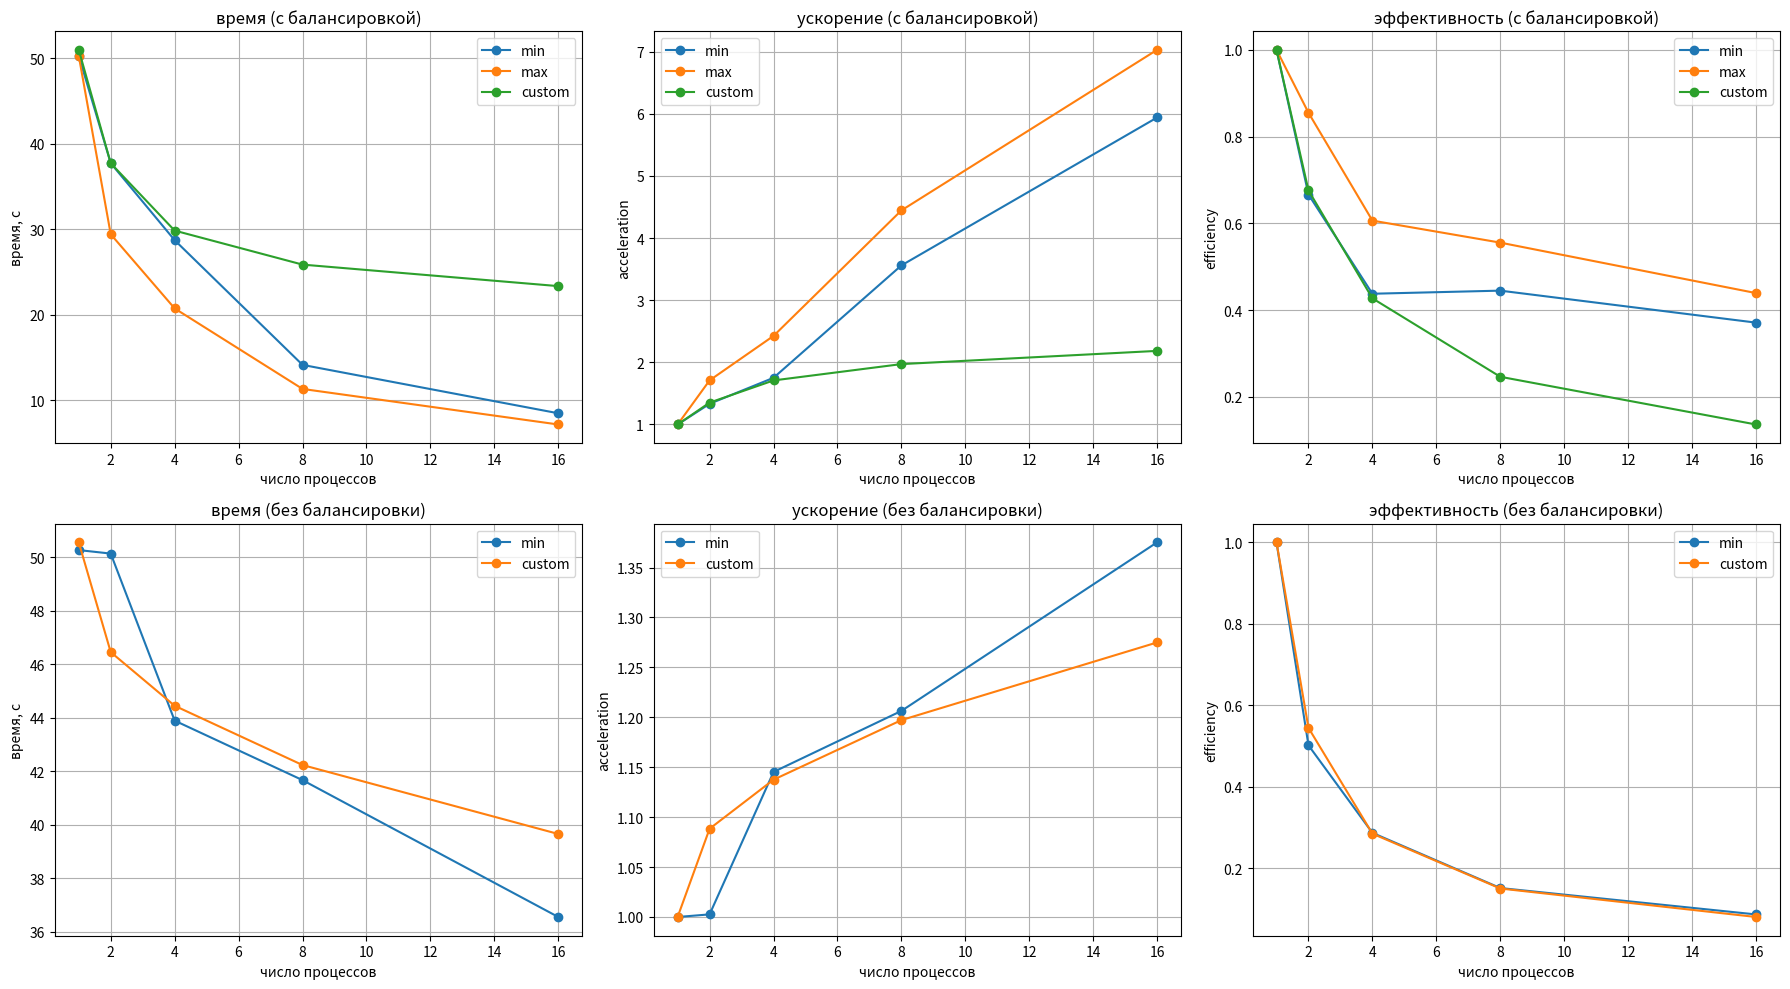

The script that saved this image:
import matplotlib.pyplot as plt

threads = [1, 2, 4, 8, 16]

# times_bal = {
#     "min": [50.267, 37.7112, 28.7021, 24.1206, 20.4622], 
#     "max": [50.2649, 61.3969, 30.7238, 28.3081, 27.1505],
#     "custom": [50.967, 37.7001, 29.8236, 25.8473, 23.3321],
# }

# times_nobal = {
#     "min": [50.2694, 50.1387, 43.8937, 41.6695, 36.5532],
#     # "max": [50.2684, 75.2653, 115.695, 195.37, 276.212],
#     "custom": [50.5604, 46.4544, 44.449, 41.2336, 39.6562 ],
# }

times_bal = {
    "min": [50.267, 37.7112, 28.7021, 14.1206, 8.4622], 
    "max": [50.2649, 29.3969 , 20.7238 , 11.3081, 7.1505],
    "custom": [50.967, 37.7001, 29.8236, 25.8473, 23.3321],
}

times_nobal = {
    "min": [50.2694, 50.1387, 43.8937, 41.6695, 36.5532],
    # "max": [50.2684, 75.2653, 115.695, 195.37, 276.212],
    "custom": [50.5604, 46.4544, 44.449, 42.2336, 39.6562 ],
}

def plot():
    fig, axes = plt.subplots(2, 3, figsize=(18, 10))  # 2 строки, 3 столбца

    ax = axes[0, 0]
    for label, times in times_bal.items():
        ax.plot(threads, times, marker='o', label=label)
    ax.set_title("время (с балансировкой)")
    ax.set_xlabel("число процессов")
    ax.set_ylabel("время, с")
    ax.grid(True)
    ax.legend()

    ax = axes[0, 1]
    for label, times in times_bal.items():
        acceleration = [times[0] / t for t in times]
        ax.plot(threads, acceleration, marker='o', label=label)
    ax.set_title("ускорение (с балансировкой)")
    ax.set_xlabel("число процессов")
    ax.set_ylabel("acceleration")
    ax.grid(True)
    ax.legend()

    ax = axes[0, 2]
    for label, times in times_bal.items():
        acceleration = [times[0] / t for t in times]
        efficiency = [s / p for s, p in zip(acceleration, threads)]
        ax.plot(threads, efficiency, marker='o', label=label)
    ax.set_title("эффективность (с балансировкой)")
    ax.set_xlabel("число процессов")
    ax.set_ylabel("efficiency")
    ax.grid(True)
    ax.legend()

    ax = axes[1, 0]
    for label, times in times_nobal.items():
        ax.plot(threads, times, marker='o', label=label)
    ax.set_title("время (без балансировки)")
    ax.set_xlabel("число процессов")
    ax.set_ylabel("время, с")
    ax.grid(True)
    ax.legend()

    ax = axes[1, 1]
    for label, times in times_nobal.items():
        acceleration = [times[0] / t for t in times]
        ax.plot(threads, acceleration, marker='o', label=label)
    ax.set_title("ускорение (без балансировки)")
    ax.set_xlabel("число процессов")
    ax.set_ylabel("acceleration")
    ax.grid(True)
    ax.legend()

    ax = axes[1, 2]
    for label, times in times_nobal.items():
        acceleration = [times[0] / t for t in times]
        efficiency = [s / p for s, p in zip(acceleration, threads)]
        ax.plot(threads, efficiency, marker='o', label=label)
    ax.set_title("эффективность (без балансировки)")
    ax.set_xlabel("число процессов")
    ax.set_ylabel("efficiency")
    ax.grid(True)
    ax.legend()

    plt.tight_layout()
    plt.savefig("combined_performance.png")
    plt.show()

if __name__ == "__main__":
    plot()
